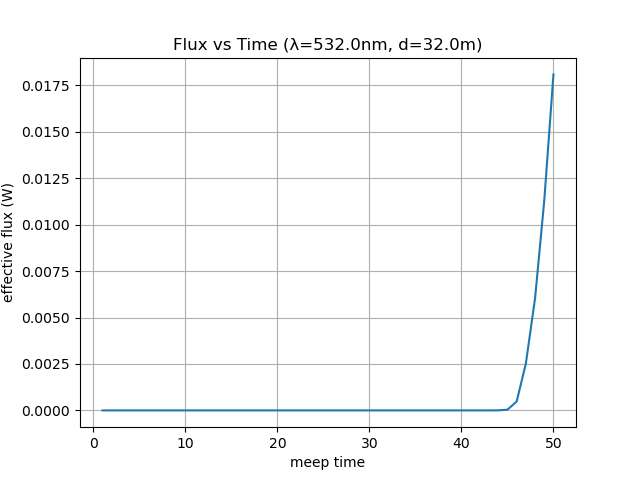

The file beside this chart, header and first rows:
time, flux
1.0, 0.0
2.0, 0.0
3.0, 0.0
4.0, 0.0
5.0, 0.0
6.0, 0.0
7.0, 0.0
8.0, 0.0
9.0, 0.0
10.0, 0.0
11.0, 0.0
12.0, 0.0
13.0, 0.0
14.0, 0.0
15.0, 0.0
16.0, 0.0
17.0, 0.0
18.0, 0.0
19.0, 0.0
20.0, 0.0
21.0, 0.0
22.0, 0.0
23.0, 0.0
24.0, 0.0
25.0, 0.0
26.0, 0.0
27.0, 0.0
28.0, 3.8324245067268404e-277
29.0, 2.5644100609607917e-244
30.0, 7.203052151429397e-214
31.0, 1.1832447142984601e-185
32.0, 1.4857609372199402e-159
33.0, 1.7627763610913744e-135
34.0, 2.321044776229677e-113
35.0, 3.7906771923459824e-93
36.0, 8.148466882661316e-75
37.0, 2.305435674820676e-58
38.0, 7.957572593372603e-44
39.0, 2.779398342070273e-31
40.0, 6.708837587363589e-21
41.0, 4.862528050539328e-13
42.0, 4.659434115853084e-09
43.0, 2.864918687953632e-07
44.0, 3.566822584530305e-06
45.0, 3.873988313395879e-05
46.0, 0.0004772
47.0, 0.002516
48.0, 0.006029
49.0, 0.01129
50.0, 0.01809
